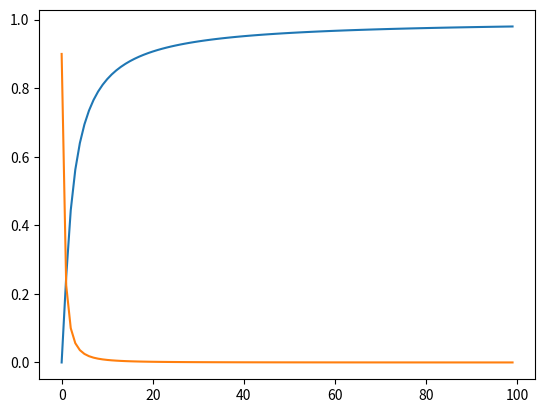

The script that saved this image:
import matplotlib.pyplot as plt
mu = 1.0
sigma = 9.0
n = 10.0
lam = [float(i) for i in range(100)]
print(lam)
bias = []
variance = []
for i in range(100):
    bias.append(((lam[i]*mu)/(lam[i]+1))**2)
    variance.append(sigma/(n*(lam[i]+1)**2))
print(bias)
plt.plot(lam, bias)
plt.show()
plt.plot(lam, variance)
plt.show()